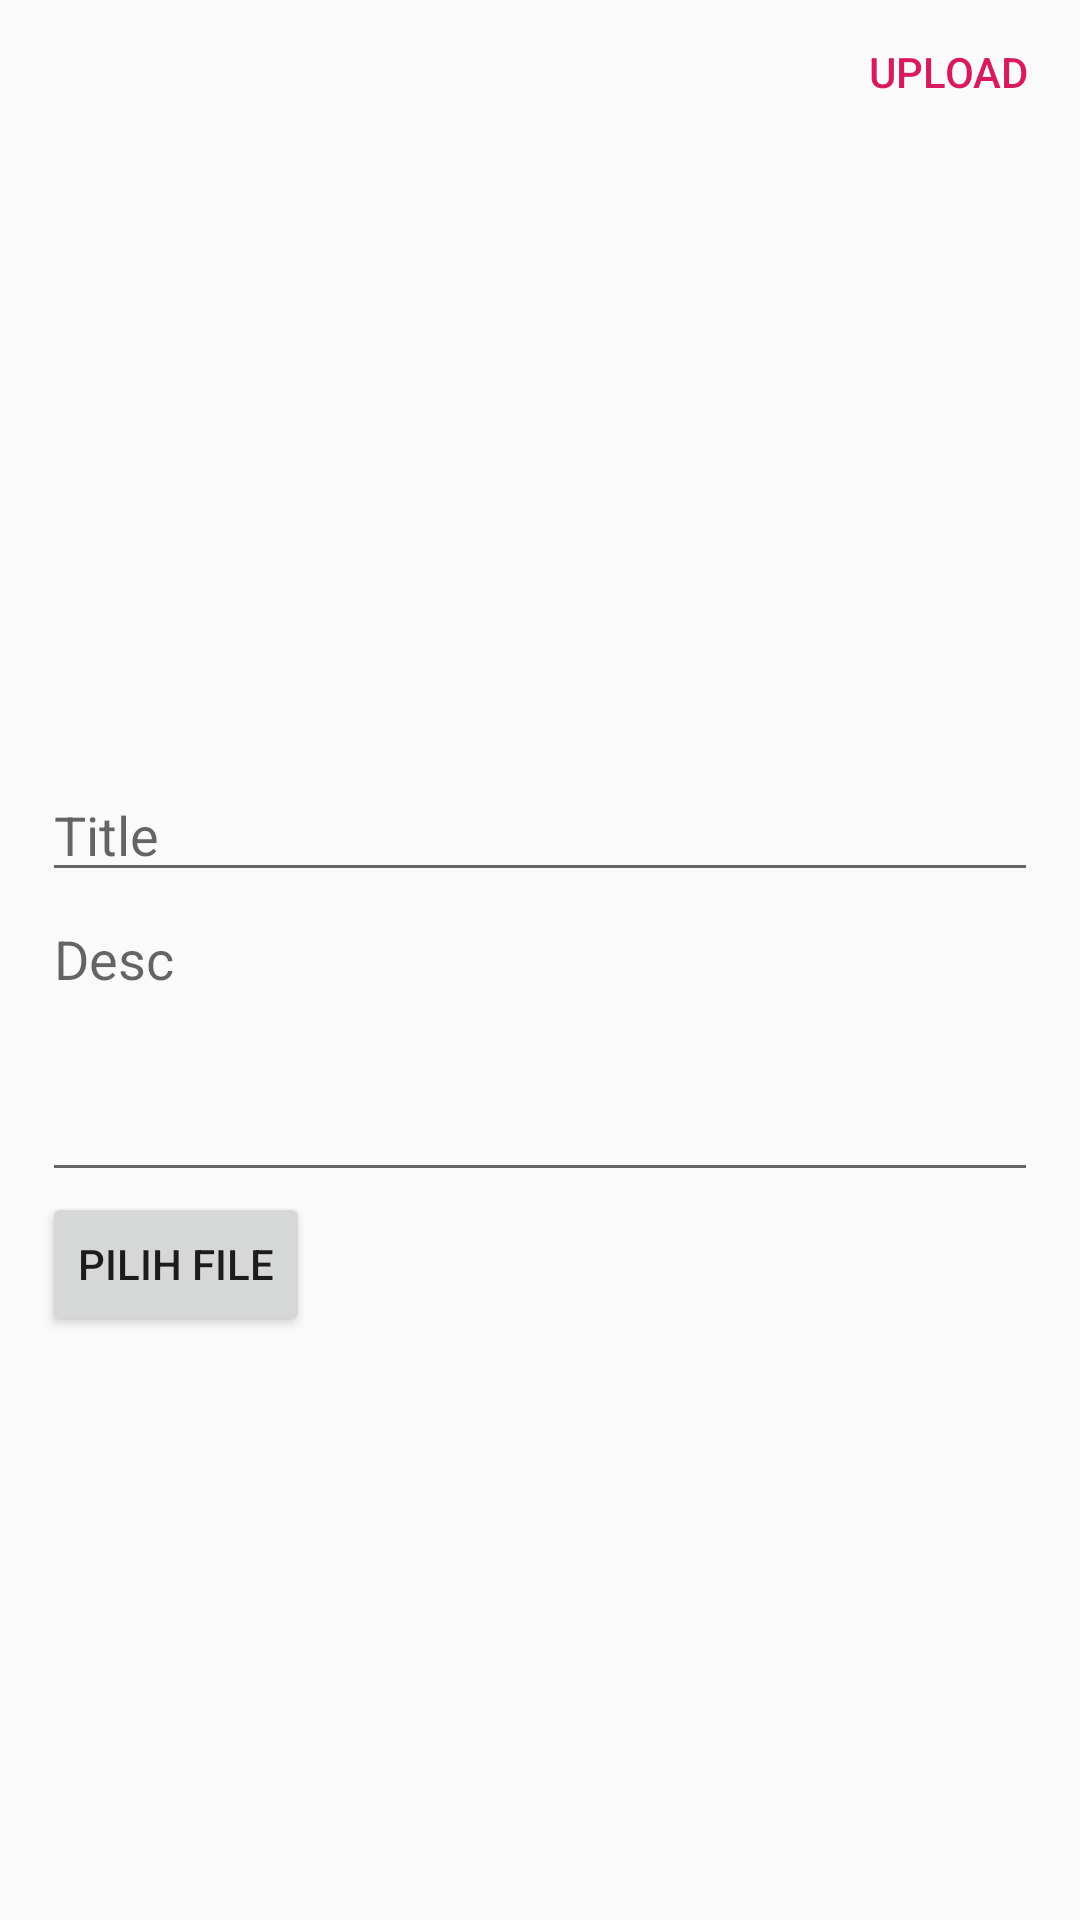

Android layout source for this screen:
<!-- AndroidManifest.xml: application theme AppTheme -->
<!-- res/layout/activity_main.xml -->
<?xml version="1.0" encoding="utf-8"?>
<LinearLayout
        xmlns:android="http://schemas.android.com/apk/res/android"
        xmlns:tools="http://schemas.android.com/tools"
        xmlns:app="http://schemas.android.com/apk/res-auto"
        android:layout_width="match_parent"
        android:layout_height="match_parent"
        android:orientation="vertical"
        tools:context=".MainActivity">
    <Button
            android:id="@+id/btn_upload"
            android:layout_width="wrap_content"
            android:layout_height="wrap_content"
            android:text="Upload"
            android:layout_gravity="end"
            style="@style/Widget.AppCompat.Button.Borderless.Colored"/>
    <ImageView
            android:id="@+id/iv_thumbnail"
            android:layout_width="match_parent"
            android:layout_height="200dp"
            android:scaleType="fitCenter"
            android:src="@mipmap/ic_launcher_round"/>

    <EditText
            android:textColor="@android:color/white"
            android:layout_marginLeft="14dp"
            android:layout_marginRight="14dp"
            android:layout_marginTop="8dp"
            android:id="@+id/et_title"
            android:layout_width="match_parent"
            android:layout_height="wrap_content"
            android:hint="Title"/>
    <EditText
            android:textColor="@android:color/white"
            android:layout_marginLeft="14dp"
            android:layout_marginRight="14dp"
            android:id="@+id/et_desc"
            android:layout_width="match_parent"
            android:layout_height="100dp"
            android:gravity="top"
            android:hint="Desc"
            tools:targetApi="lollipop"/>
    <LinearLayout
            android:layout_marginLeft="14dp"
            android:layout_marginRight="14dp"
            android:orientation="horizontal"
            android:layout_width="match_parent"
            android:layout_height="wrap_content">
        <Button
                android:id="@+id/btn_openFile"
                android:text="Pilih File"
                android:layout_width="wrap_content"
                android:layout_height="wrap_content"/>
        <TextView
                android:layout_gravity="center_vertical"
                android:id="@+id/tv_judulVideo"
                android:layout_marginLeft="14dp"
                android:layout_width="wrap_content"
                android:layout_height="wrap_content"
                tools:text="JUdulVideo.mp4"
                android:textColor="@color/colorPrimary"
                android:layout_marginStart="14dp"/>
    </LinearLayout>




</LinearLayout>
<!-- resources referenced by this layout -->
<resources>
  <color name="colorPrimary">#008577</color>
  <!-- mipmap ic_launcher_round (mipmap-anydpi-v26) -->
  <?xml version="1.0" encoding="utf-8"?>
  <adaptive-icon xmlns:android="http://schemas.android.com/apk/res/android">
      <background android:drawable="@drawable/ic_launcher_background"/>
      <foreground android:drawable="@drawable/ic_launcher_foreground"/>
  </adaptive-icon>
  <style name="AppTheme" parent="Theme.AppCompat.Light.DarkActionBar">
          
          <item name="colorPrimary">@color/colorPrimary</item>
          <item name="colorPrimaryDark">@color/colorPrimaryDark</item>
          <item name="colorAccent">@color/colorAccent</item>
      </style>
  <!-- drawable ic_launcher_background: vector/xml drawable (drawable, 4886 chars, omitted) -->
  <!-- drawable ic_launcher_foreground (drawable-v24) -->
  <vector xmlns:android="http://schemas.android.com/apk/res/android"
          xmlns:aapt="http://schemas.android.com/aapt"
          android:width="108dp"
          android:height="108dp"
          android:viewportHeight="108"
          android:viewportWidth="108">
      <path
              android:fillType="evenOdd"
              android:pathData="M32,64C32,64 38.39,52.99 44.13,50.95C51.37,48.37 70.14,49.57 70.14,49.57L108.26,87.69L108,109.01L75.97,107.97L32,64Z"
              android:strokeColor="#00000000"
              android:strokeWidth="1">
          <aapt:attr name="android:fillColor">
              <gradient
                      android:endX="78.5885"
                      android:endY="90.9159"
                      android:startX="48.7653"
                      android:startY="61.0927"
                      android:type="linear">
                  <item
                          android:color="#44000000"
                          android:offset="0.0"/>
                  <item
                          android:color="#00000000"
                          android:offset="1.0"/>
              </gradient>
          </aapt:attr>
      </path>
      <path
              android:fillColor="#FFFFFF"
              android:fillType="nonZero"
              android:pathData="M66.94,46.02L66.94,46.02C72.44,50.07 76,56.61 76,64L32,64C32,56.61 35.56,50.11 40.98,46.06L36.18,41.19C35.45,40.45 35.45,39.3 36.18,38.56C36.91,37.81 38.05,37.81 38.78,38.56L44.25,44.05C47.18,42.57 50.48,41.71 54,41.71C57.48,41.71 60.78,42.57 63.68,44.05L69.11,38.56C69.84,37.81 70.98,37.81 71.71,38.56C72.44,39.3 72.44,40.45 71.71,41.19L66.94,46.02ZM62.94,56.92C64.08,56.92 65,56.01 65,54.88C65,53.76 64.08,52.85 62.94,52.85C61.8,52.85 60.88,53.76 60.88,54.88C60.88,56.01 61.8,56.92 62.94,56.92ZM45.06,56.92C46.2,56.92 47.13,56.01 47.13,54.88C47.13,53.76 46.2,52.85 45.06,52.85C43.92,52.85 43,53.76 43,54.88C43,56.01 43.92,56.92 45.06,56.92Z"
              android:strokeColor="#00000000"
              android:strokeWidth="1"/>
  </vector>
  <color name="colorPrimaryDark">#00574B</color>
  <color name="colorAccent">#D81B60</color>
</resources>
